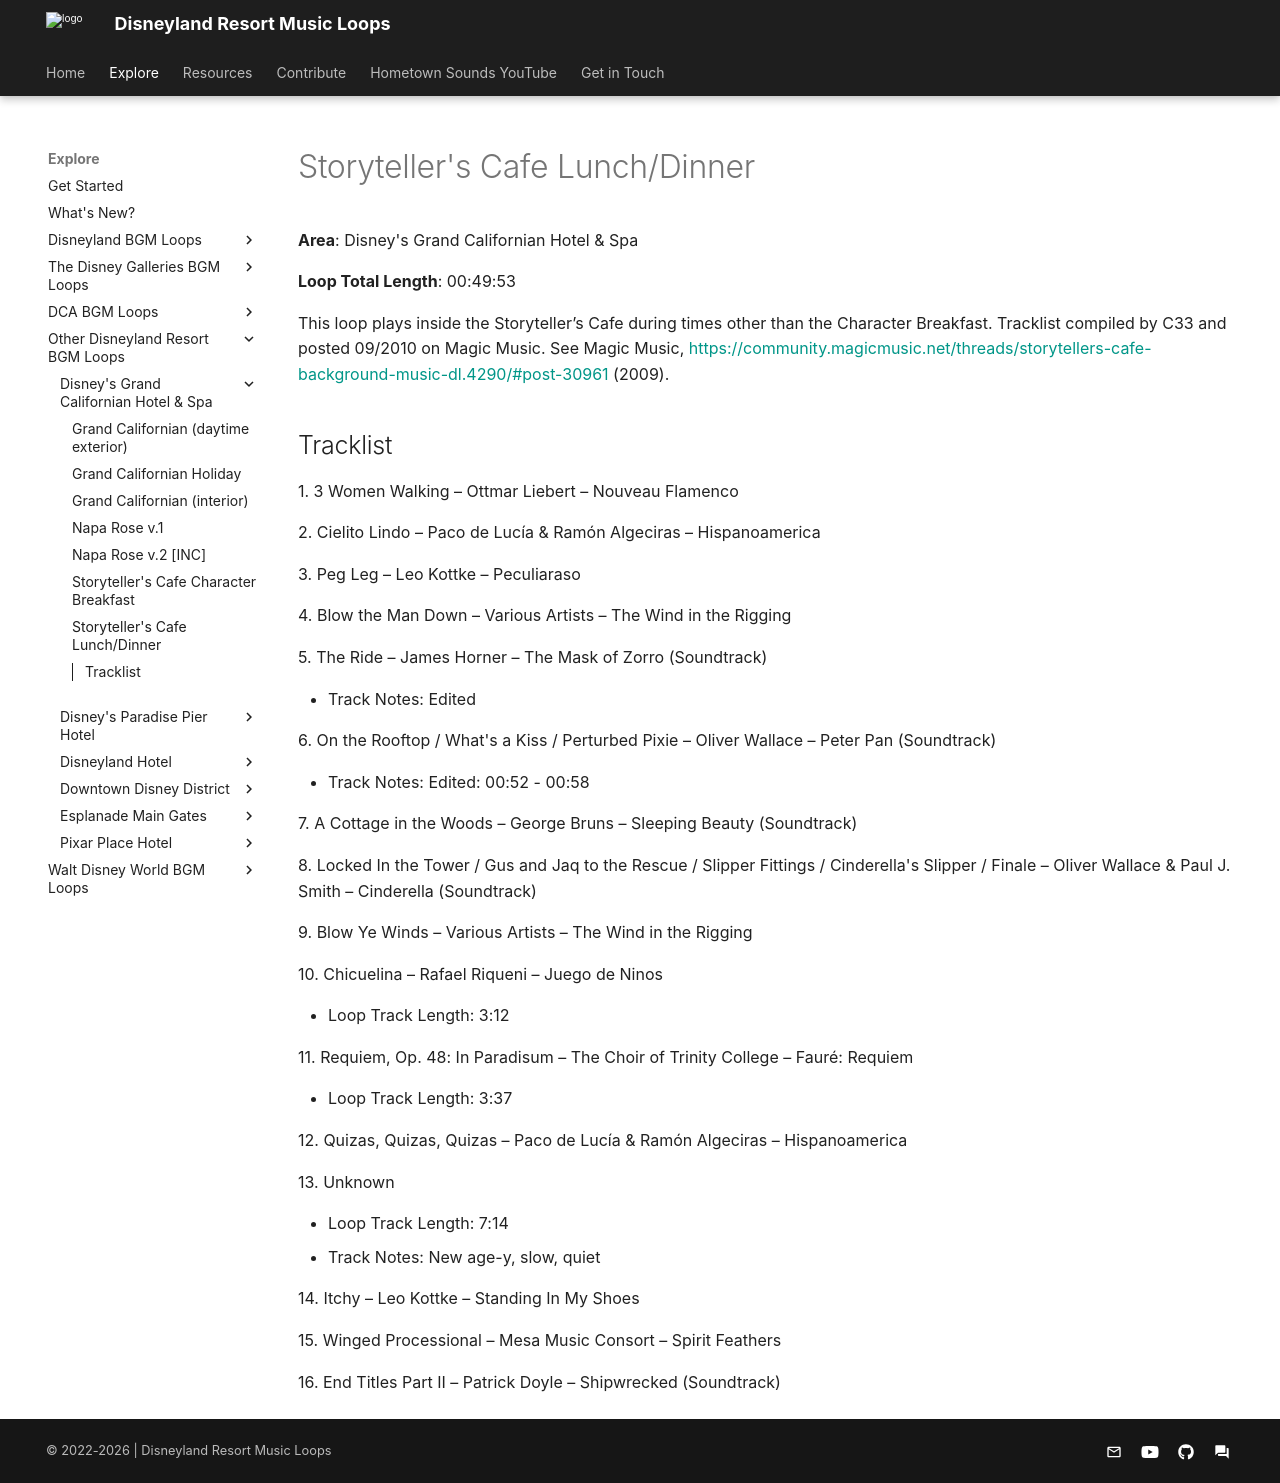

repository: SSrustworthy/DLRML-docs · page: explore/Other/Disney's Grand Californian Hotel & Spa/Storyteller_s_Cafe_Lunch_Dinner/index.html · generator: mkdocs

# Storyteller's Cafe Lunch/Dinner

**Area**: Disney's Grand Californian Hotel & Spa

**Loop Total Length**: 00:49:53

This loop plays inside the Storyteller’s Cafe during times other than the Character Breakfast. Tracklist compiled by C33 and posted 09/2010 on Magic Music. See Magic Music, [https://community.magicmusic.net/threads/storytellers-cafe-background-music-dl.4290/#post-30961](https://community.magicmusic.net/threads/storytellers-cafe-background-music-dl.4290/#post-30961) (2009).

## Tracklist

1\. 3 Women Walking – Ottmar Liebert – Nouveau Flamenco



2\. Cielito Lindo – Paco de Lucía & Ramón Algeciras – Hispanoamerica



3\. Peg Leg – Leo Kottke – Peculiaraso



4\. Blow the Man Down – Various Artists – The Wind in the Rigging



5\. The Ride – James Horner – The Mask of Zorro (Soundtrack)

- Track Notes: Edited

6\. On the Rooftop / What's a Kiss / Perturbed Pixie – Oliver Wallace – Peter Pan (Soundtrack)

- Track Notes: Edited: 00:52 - 00:58

7\. A Cottage in the Woods – George Bruns – Sleeping Beauty (Soundtrack)



8\. Locked In the Tower / Gus and Jaq to the Rescue / Slipper Fittings / Cinderella's Slipper / Finale – Oliver Wallace & Paul J. Smith – Cinderella (Soundtrack)



9\. Blow Ye Winds – Various Artists – The Wind in the Rigging



10\. Chicuelina – Rafael Riqueni – Juego de Ninos

- Loop Track Length: 3:12

11\. Requiem, Op. 48: In Paradisum – The Choir of Trinity College – Fauré: Requiem

- Loop Track Length: 3:37

12\. Quizas, Quizas, Quizas – Paco de Lucía & Ramón Algeciras – Hispanoamerica



13\. Unknown

- Loop Track Length: 7:14
- Track Notes: New age-y, slow, quiet

14\. Itchy – Leo Kottke – Standing In My Shoes



15\. Winged Processional – Mesa Music Consort – Spirit Feathers



16\. End Titles Part II – Patrick Doyle – Shipwrecked (Soundtrack)
